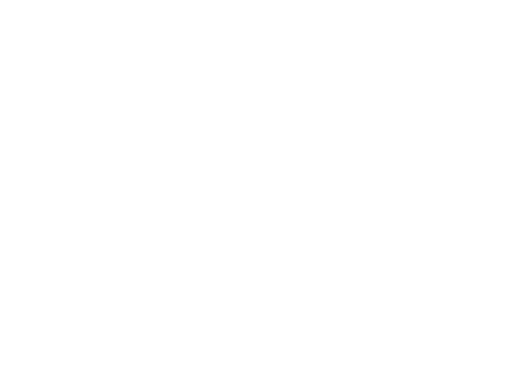
t = 0.00 s
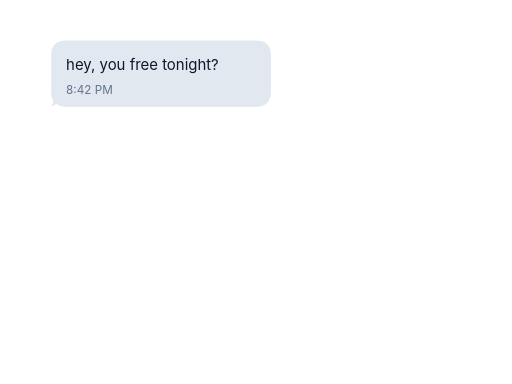
t = 0.40 s
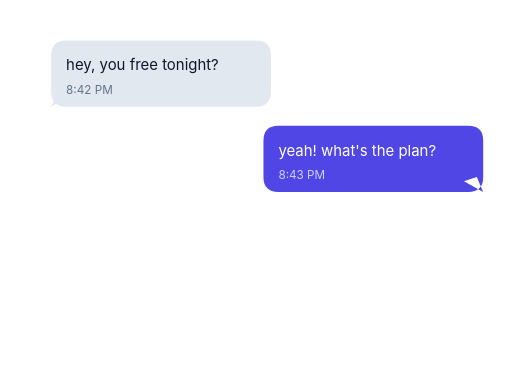
t = 1.20 s
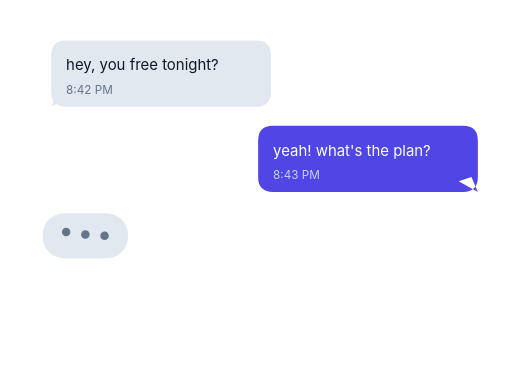
t = 1.85 s
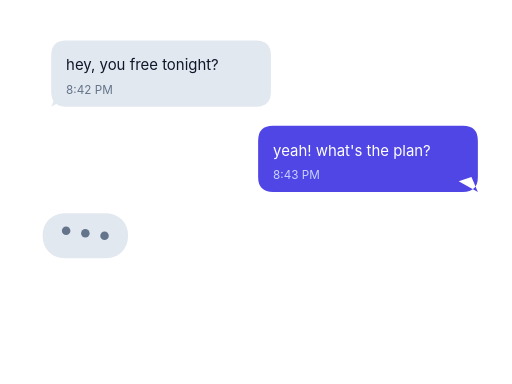
t = 2.50 s
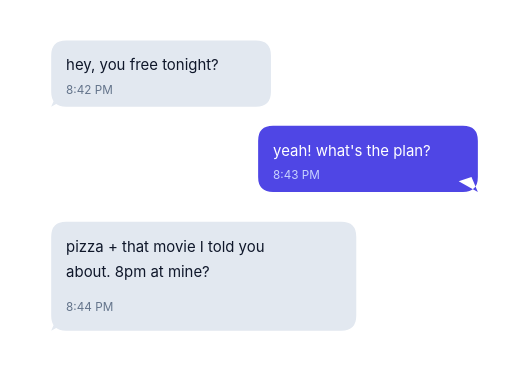
t = 3.10 s

The animated SVG that drew these frames (rendered in a browser with its animation timeline set to each time). Animation: 10 SMIL elements (animate=7,animateTransform=3); one cycle of 3.10 s.

<?xml version="1.0" encoding="UTF-8"?>
<!--
  Chat conversation — bubbles slide in alternately, typing dots appear, last reply pops.
  Total: 4.0s. Holds.
  Viewport: 480 × 360.
-->
<svg xmlns="http://www.w3.org/2000/svg" viewBox="0 0 480 360" width="480" height="360">
  <!-- Bubble 1 (left) -->
  <g transform="translate(40 30)" opacity="0">
    <animate attributeName="opacity" from="0" to="1" begin="0.0s" dur="0.3s" fill="freeze"/>
    <animateTransform attributeName="transform" type="translate"
      from="0 30" to="40 30" begin="0.0s" dur="0.4s" fill="freeze"
      calcMode="spline" keySplines="0.2 0.8 0.3 1"/>
    <path d="M 8 8 L 8 56 Q 8 70 22 70 L 200 70 Q 214 70 214 56 L 214 22 Q 214 8 200 8 L 22 8 Q 8 8 8 22 Z M 14 56 L 8 70 L 26 60 Z"
          fill="#e2e8f0"/>
    <text x="22" y="36" font-family="Inter, system-ui, sans-serif"
          font-size="14" fill="#0f172a">hey, you free tonight?</text>
    <text x="22" y="58" font-family="Inter, system-ui, sans-serif"
          font-size="11" fill="#64748b">8:42 PM</text>
  </g>

  <!-- Bubble 2 (right, indigo) -->
  <g transform="translate(220 110)" opacity="0">
    <animate attributeName="opacity" from="0" to="1" begin="0.9s" dur="0.3s" fill="freeze"/>
    <animateTransform attributeName="transform" type="translate"
      from="240 110" to="220 110" begin="0.9s" dur="0.4s" fill="freeze"
      calcMode="spline" keySplines="0.2 0.8 0.3 1"/>
    <path d="M 22 8 L 22 56 Q 22 70 36 70 L 214 70 Q 228 70 228 56 L 228 22 Q 228 8 214 8 L 36 8 Q 22 8 22 22 Z M 222 56 L 228 70 L 210 60 Z"
          fill="#4f46e5"/>
    <text x="36" y="36" font-family="Inter, system-ui, sans-serif"
          font-size="14" fill="#ffffff">yeah! what's the plan?</text>
    <text x="36" y="58" font-family="Inter, system-ui, sans-serif"
          font-size="11" fill="#c7d2fe">8:43 PM</text>
  </g>

  <!-- Typing indicator (left) -->
  <g transform="translate(40 200)" opacity="0">
    <animate attributeName="opacity" values="0;1;1;0" keyTimes="0;0.05;0.85;1"
             begin="1.7s" dur="1.0s" fill="freeze"/>
    <rect width="80" height="42" rx="20" fill="#e2e8f0"/>
    <g fill="#64748b">
      <circle cx="22" cy="21" r="4">
        <animate attributeName="cy" values="21;14;21" dur="0.6s" begin="1.7s" repeatCount="3"/>
      </circle>
      <circle cx="40" cy="21" r="4">
        <animate attributeName="cy" values="21;14;21" dur="0.6s" begin="1.8s" repeatCount="3"/>
      </circle>
      <circle cx="58" cy="21" r="4">
        <animate attributeName="cy" values="21;14;21" dur="0.6s" begin="1.9s" repeatCount="3"/>
      </circle>
    </g>
  </g>

  <!-- Final reply (left) -->
  <g transform="translate(40 200)" opacity="0">
    <animate attributeName="opacity" from="0" to="1" begin="2.7s" dur="0.3s" fill="freeze"/>
    <animateTransform attributeName="transform" type="translate"
      from="0 220" to="40 200" begin="2.7s" dur="0.4s" fill="freeze"
      calcMode="spline" keySplines="0.2 0.8 0.3 1"/>
    <path d="M 8 8 L 8 96 Q 8 110 22 110 L 280 110 Q 294 110 294 96 L 294 22 Q 294 8 280 8 L 22 8 Q 8 8 8 22 Z M 14 96 L 8 110 L 26 100 Z"
          fill="#e2e8f0"/>
    <text x="22" y="36" font-family="Inter, system-ui, sans-serif"
          font-size="14" fill="#0f172a">pizza + that movie I told you</text>
    <text x="22" y="60" font-family="Inter, system-ui, sans-serif"
          font-size="14" fill="#0f172a">about. 8pm at mine?</text>
    <text x="22" y="92" font-family="Inter, system-ui, sans-serif"
          font-size="11" fill="#64748b">8:44 PM</text>
  </g>
</svg>
